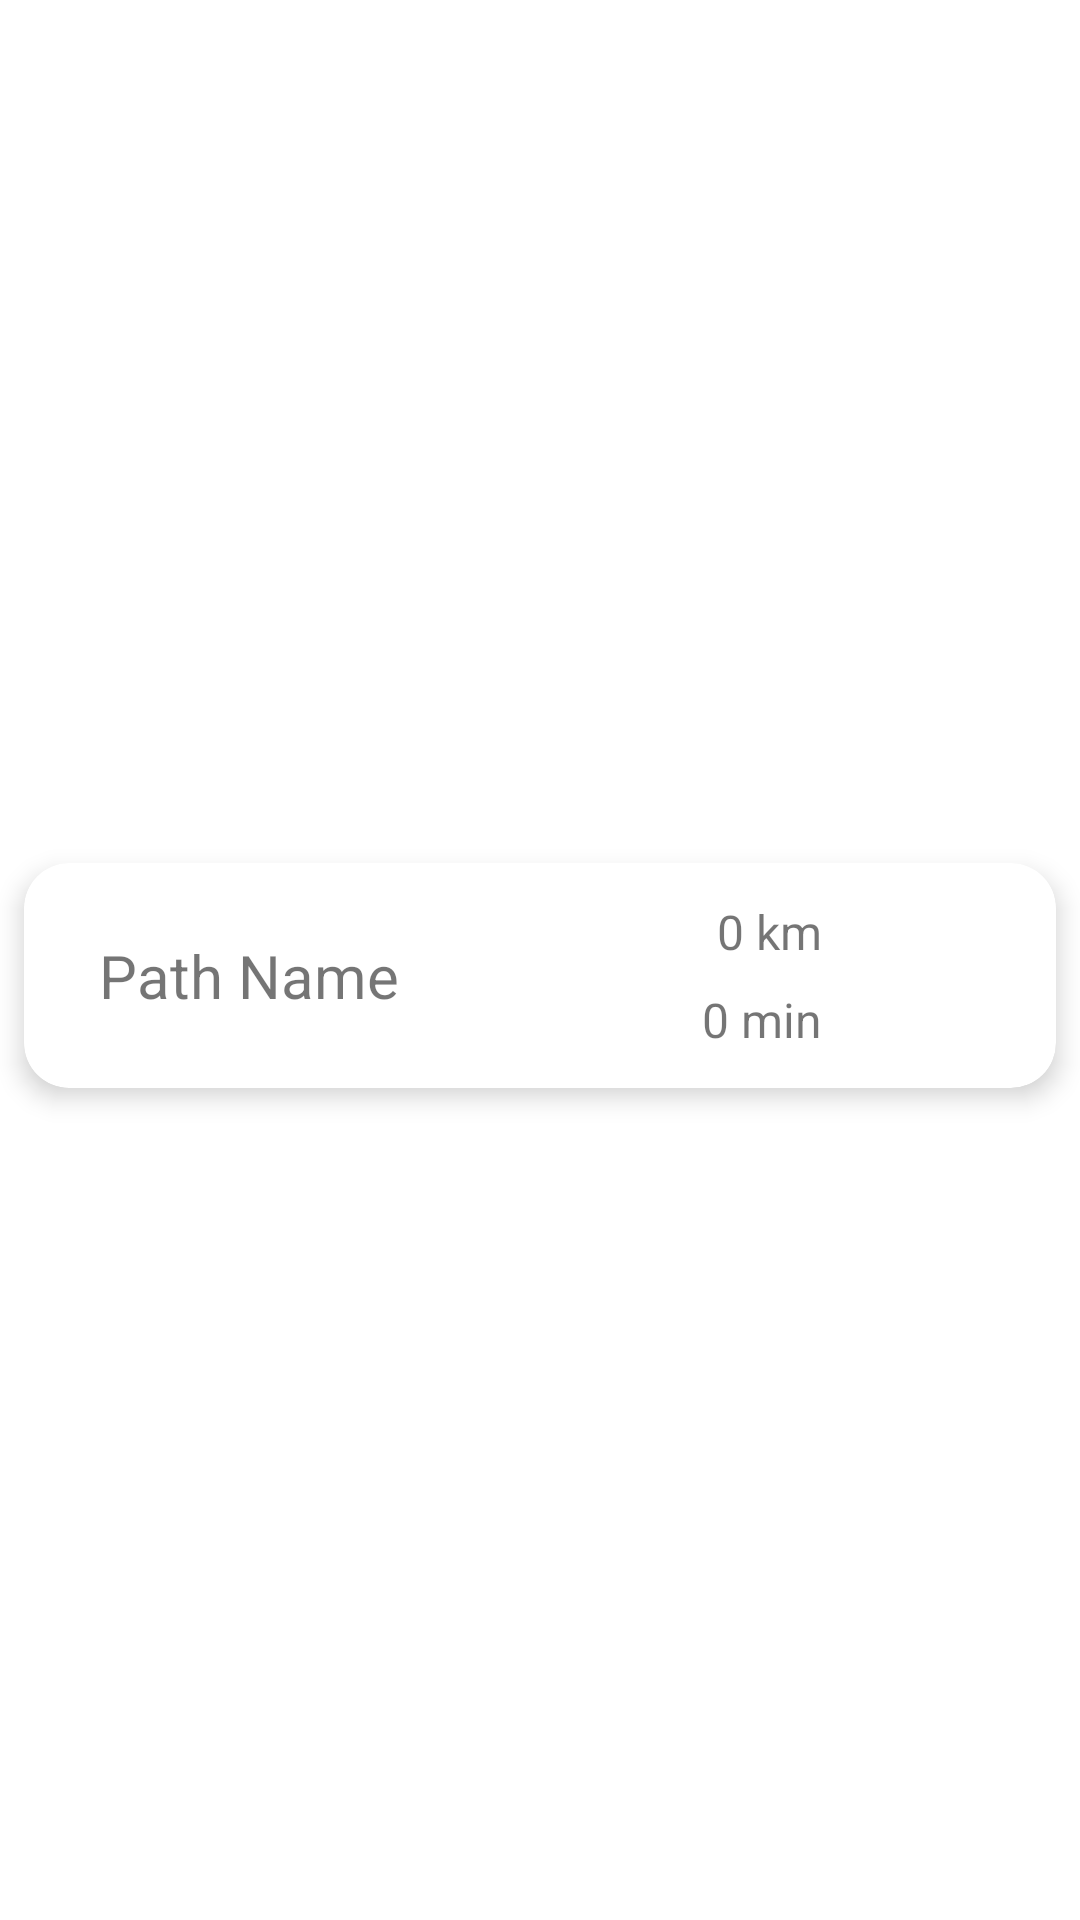

Reconstruct the res/layout file that produces this screen, plus the resources it refers to.
<!-- AndroidManifest.xml: application theme Theme.TigerTrails -->
<!-- res/layout/bookmarked_list_row.xml -->
<?xml version="1.0" encoding="utf-8"?>
<androidx.constraintlayout.widget.ConstraintLayout xmlns:android="http://schemas.android.com/apk/res/android"
    xmlns:app="http://schemas.android.com/apk/res-auto"
    xmlns:tools="http://schemas.android.com/tools"
    android:layout_width="match_parent"
    android:layout_height="wrap_content">

    <androidx.cardview.widget.CardView
        android:layout_width="match_parent"
        android:layout_height="75dp"
        android:layout_marginStart="8dp"
        android:layout_marginTop="15dp"
        android:layout_marginEnd="8dp"
        android:layout_marginBottom="5dp"
        app:cardCornerRadius="15dp"
        app:cardElevation="5dp"
        app:layout_constraintBottom_toBottomOf="parent"
        app:layout_constraintEnd_toEndOf="parent"
        app:layout_constraintStart_toStartOf="parent"
        app:layout_constraintTop_toTopOf="parent">

        <androidx.constraintlayout.widget.ConstraintLayout
            android:layout_width="match_parent"
            android:layout_height="match_parent">

            <TextView
                android:id="@+id/pathName"
                android:layout_width="0dp"
                android:layout_height="0dp"
                android:layout_marginStart="25dp"
                android:layout_marginEnd="10dp"
                android:gravity="center_vertical"
                android:text="Path Name"
                android:textSize="20sp"
                app:layout_constraintBottom_toBottomOf="parent"
                app:layout_constraintEnd_toStartOf="@+id/estTime"
                app:layout_constraintStart_toStartOf="parent"
                app:layout_constraintTop_toTopOf="parent" />

            <TextView
                android:id="@+id/estTime"
                android:layout_width="80dp"
                android:layout_height="wrap_content"
                android:layout_marginEnd="8dp"
                android:layout_marginBottom="12dp"
                android:text="0 min"
                android:textAlignment="viewEnd"
                android:textSize="16sp"
                app:layout_constraintBottom_toBottomOf="parent"
                app:layout_constraintEnd_toStartOf="@+id/bookmark" />

            <TextView
                android:id="@+id/distance"
                android:layout_width="80dp"
                android:layout_height="wrap_content"
                android:layout_marginTop="12dp"
                android:layout_marginEnd="8dp"
                android:text="0 km"
                android:textAlignment="viewEnd"
                android:textSize="16sp"
                app:layout_constraintEnd_toStartOf="@+id/bookmark"
                app:layout_constraintTop_toTopOf="parent" />

            <ImageButton
                android:id="@+id/bookmark"
                android:layout_width="60dp"
                android:layout_height="60dp"
                android:layout_marginEnd="10dp"
                android:backgroundTint="@android:color/transparent"
                android:scaleType="fitXY"
                app:layout_constraintBottom_toBottomOf="parent"
                app:layout_constraintEnd_toEndOf="parent"
                app:layout_constraintTop_toTopOf="parent"
                app:srcCompat="@drawable/ic_bookmark_filled"
                app:tint="@android:color/secondary_text_light" />

        </androidx.constraintlayout.widget.ConstraintLayout>

    </androidx.cardview.widget.CardView>

</androidx.constraintlayout.widget.ConstraintLayout>
<!-- resources referenced by this layout -->
<resources>
  <style name="Theme.TigerTrails" parent="Theme.MaterialComponents.DayNight.DarkActionBar">
          
          <item name="colorPrimary">@color/maroon</item>
          <item name="colorPrimaryVariant">@color/gold</item>
          <item name="colorOnPrimary">@color/white</item>
          
          <item name="colorSecondary">@color/beige</item>
          <item name="colorSecondaryVariant">@color/gray</item>
          <item name="colorOnSecondary">@color/black</item>
          
          <item name="android:statusBarColor">?attr/colorPrimaryVariant</item>
          
      </style>
  <color name="maroon">#722130</color>
  <color name="gold">#B69224</color>
  <color name="white">#FFFFFFFF</color>
  <color name="beige">#E3C5A4</color>
  <color name="gray">#818387</color>
  <color name="black">#FF000000</color>
</resources>
